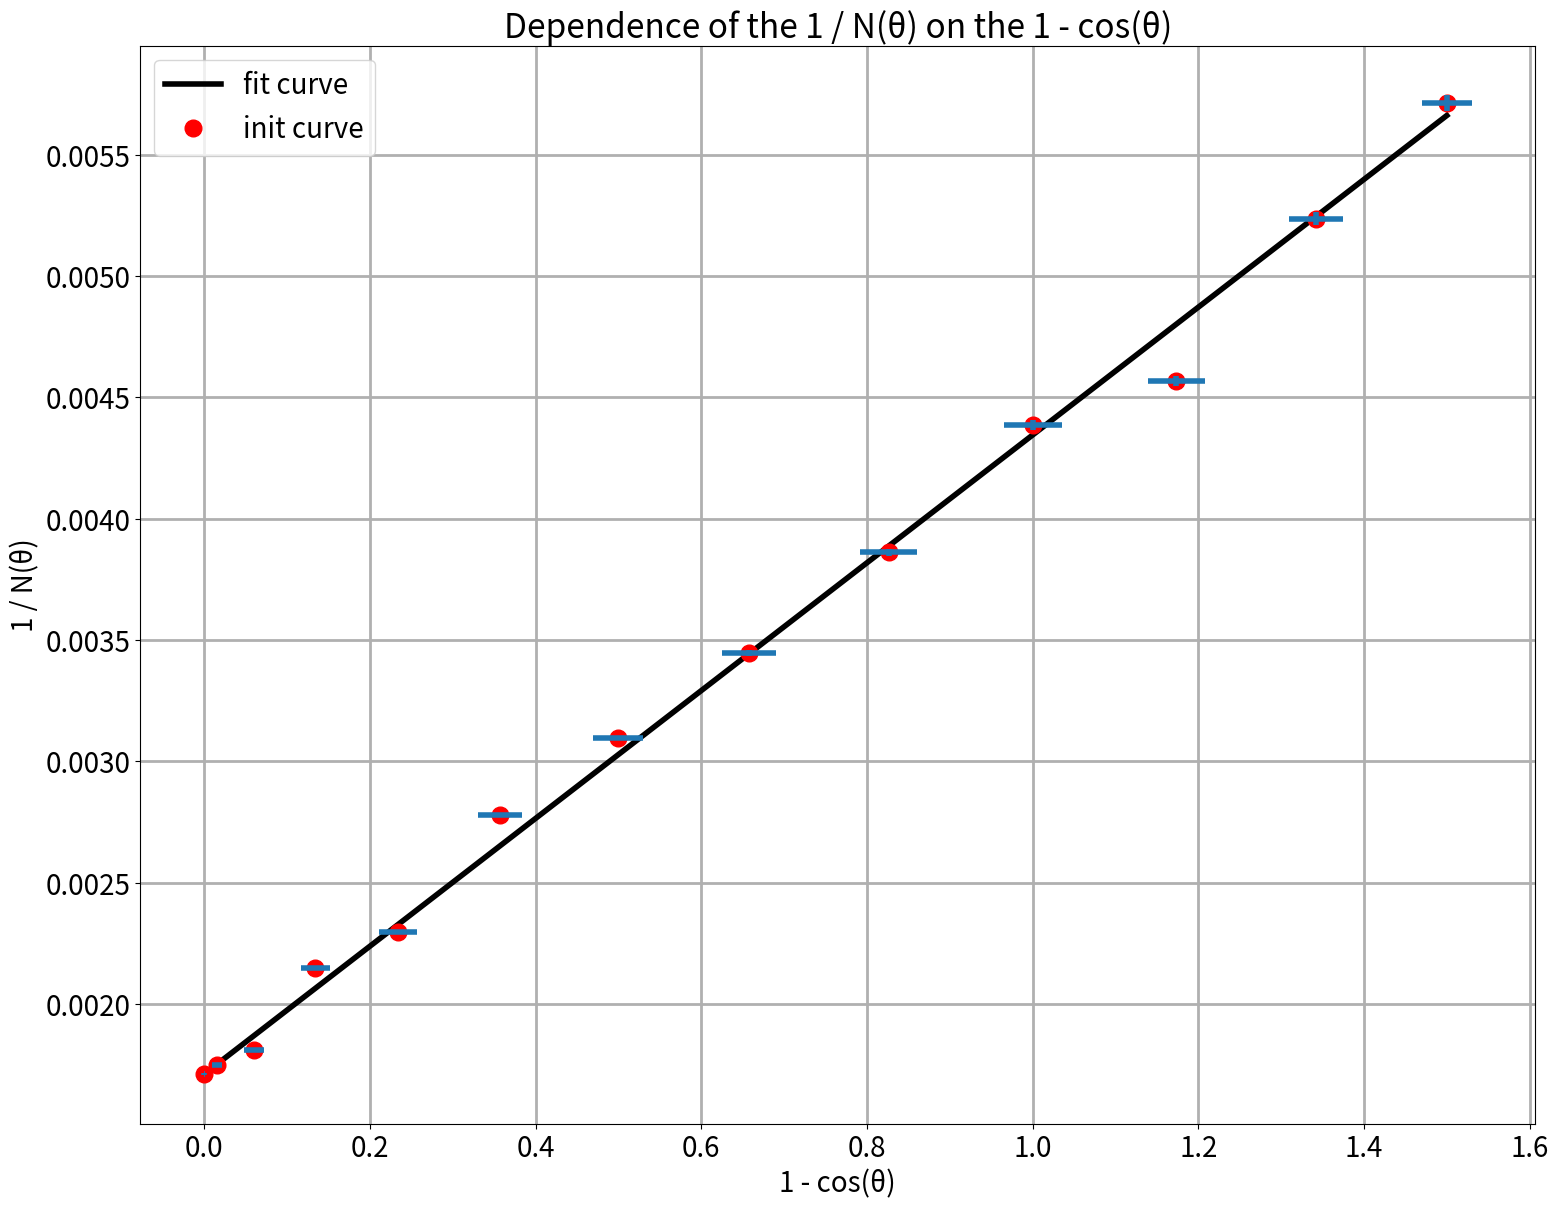

The matplotlib source for this figure:
#!/usr/bin/env python
# coding: utf-8

# # Отчет по лабораторной работе 1.2
# 
# ## Исследование эффекта комптона
# [redacted]

# ### Результат измерения и обработка данных

# In[1]:


import numpy as np
import pandas as pd
import matplotlib.pyplot as plt
import scipy.optimize as opt
from scipy import odr

degrees = [i * 10 for i in range(13)]
N = [584, 571, 552, 465, 435, 360, 323, 290, 259, 228, 219, 191, 175]
pd.DataFrame({'θ, °': degrees, 'N': N}).T


# In[2]:


x = 1 - np.cos(np.radians(degrees))
x_error = np.radians(2) * np.sin(np.radians(degrees))
x_error[0] = np.radians(2) * np.sin(np.radians(1))
y = np.divide(1, N)
y_error = np.divide(1, np.multiply(N, N))
pd.DataFrame({'1-cos(θ)': x, 'Δ(1-cos(θ))': x_error, '1/N': y, 'Δ(1/N)': y_error})


# In[3]:


font = {'size'   : 20}
plt.rc('font', **font)
plt.rcParams['figure.figsize'] = [18, 14]


# $$\frac{1}{N(\theta)}-\frac{1}{N(0)}=A(1-cos\theta)$$
# $$a=A$$
# $$b=\frac{1}{N(0)}$$

# In[4]:


f = lambda p, x: p[0] * x + p[1]


quad_model = odr.Model(f)
data = odr.RealData(x, y, sx=x_error, sy=y_error)
modr = odr.ODR(data, quad_model, beta0=[0., 1.])
out = modr.run()
beta_opt = out.beta
beta_err = out.sd_beta
beta_name = ['a', 'b']
print('Fit parameter 1-sigma error y = a * x + b')
print('———————————–—————————————————————————————')
for i in range(len(beta_opt)):
    print(f"{beta_name[i]} = {beta_opt[i]} +- {beta_err[i]}")


# In[12]:


plt.plot(x, f(beta_opt, x), color='black', linewidth=4, label='fit curve')
plt.plot(x, y, 'ro', label='init curve', markersize=12)
plt.errorbar(x, y, xerr=x_error, yerr=y_error, fmt="none", linewidth=4)
plt.xlabel('1 - cos(θ)')
plt.ylabel('1 / N(θ)')
plt.grid(linewidth=2)
plt.legend()
plt.title('Dependence of the 1 / N(θ) on the 1 - cos(θ)')
plt.show()


# In[6]:


N0 = 1 / beta_opt[1]
N0_err = beta_err[1] * 1 / beta_opt[1] ** 2
N90 = 1 / f(beta_opt, 1-np.cos(np.radians(90)))
N90_err1 = beta_err[0] * 1 / f(beta_opt, 1-np.cos(np.radians(90))) ** 2
N90_err2 = N0_err
N90_err = N90 * (N90_err1 + N90_err2) / (N90 + N0)


# $$mc^2=E_\gamma\frac{N(90)}{N(0)-N(90)}$$

# In[7]:


Eγ = 662
mc2 = Eγ * N90 / (N0 - N90)
mc2_err = mc2 * (N90_err / N90 + (N0_err + N90_err) / (N0 - N90))
print('Result')
print('———————————–———————————————————————————————————————')
print(f"mc^2 = {mc2} +- {mc2_err} кэВ")
print(f"mc^2 = {int(np.round(mc2))} +- {int(np.round(mc2_err))} кэВ")
print("mc^2 theoretically = 511 кэВ")

